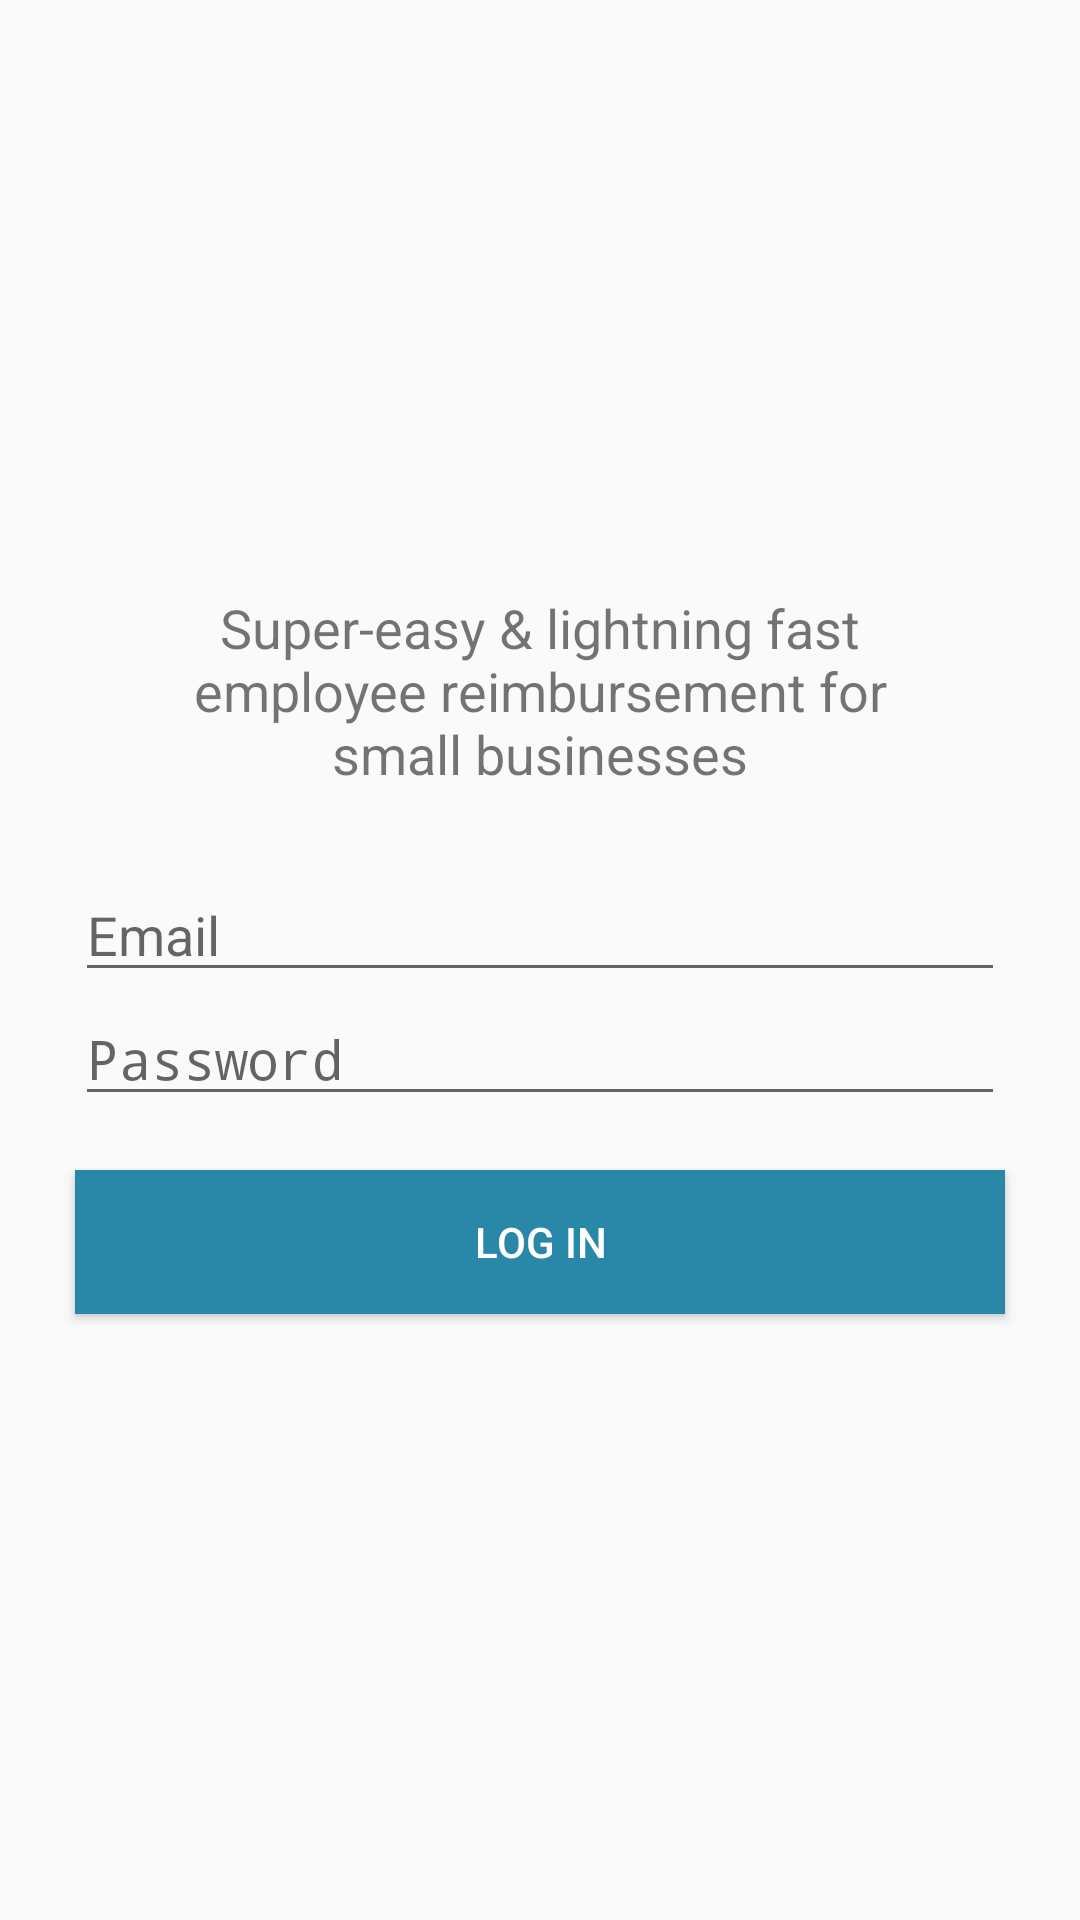

Layout XML and referenced resources for this Android screen:
<!-- AndroidManifest.xml: activity theme Theme.AppCompat.Light.NoActionBar -->
<!-- res/layout/activity_login.xml -->
<?xml version="1.0" encoding="utf-8"?>
<RelativeLayout xmlns:android="http://schemas.android.com/apk/res/android"
    xmlns:app="http://schemas.android.com/apk/res-auto"
    xmlns:tools="http://schemas.android.com/tools"
    android:layout_width="match_parent"
    android:layout_height="match_parent"
    tools:context="com.ulensapp.ulensapp.LoginActivity">

    <ImageView
        android:id="@+id/imageView"
        android:layout_width="175dp"
        android:layout_height="50dp"
        android:layout_alignParentTop="true"
        android:layout_centerHorizontal="true"
        android:layout_marginTop="111dp"
        app:srcCompat="@drawable/loginlogo" />

    <TextView
        android:id="@+id/edtEmail"
        android:layout_width="wrap_content"
        android:layout_height="wrap_content"
        android:layout_below="@+id/imageView"
        android:layout_marginEnd="50dp"
        android:layout_marginStart="50dp"
        android:layout_marginTop="36dp"
        android:gravity="center"
        android:text="@string/loginmotto"
        android:textSize="18sp" />

    <EditText
        android:id="@+id/edtUsernameLgn"
        android:layout_width="match_parent"
        android:layout_height="wrap_content"
        android:layout_below="@+id/edtEmail"
        android:layout_centerHorizontal="true"
        android:layout_marginEnd="50dp"
        android:layout_marginTop="26dp"
        android:ems="10"
        android:hint="Email"
        android:inputType="textEmailAddress" />

    <EditText
        android:id="@+id/edtPasswordLgn"
        android:layout_width="match_parent"
        android:layout_height="wrap_content"
        android:layout_alignStart="@+id/edtUsernameLgn"
        android:layout_below="@+id/edtUsernameLgn"
        android:layout_marginEnd="25dp"
        android:ems="10"
        android:hint="Password"
        android:inputType="textWebPassword" />

    <Button
        android:id="@+id/btnLogin"
        android:layout_width="match_parent"
        android:layout_height="wrap_content"
        android:layout_below="@+id/edtPasswordLgn"
        android:layout_centerHorizontal="true"
        android:layout_marginEnd="50dp"
        android:layout_marginTop="18dp"
        android:background="@color/ulensPrimary"
        android:text="@string/loginButton"
        android:textColor="@android:color/white" />

    <ProgressBar
        android:id="@+id/pbLogin"
        style="?android:attr/progressBarStyle"
        android:layout_width="wrap_content"
        android:layout_height="wrap_content"
        android:layout_centerInParent="true"
        android:visibility="invisible" />
</RelativeLayout>
<!-- resources referenced by this layout -->
<resources>
  <color name="ulensPrimary">#2988a8</color>
  <!-- drawable loginlogo: png bitmap (drawable-v24, 18708 bytes) -->
  <string name="loginButton">Log In</string>
  <string name="loginmotto">Super-easy &amp; lightning fast employee reimbursement for small businesses</string>
</resources>
